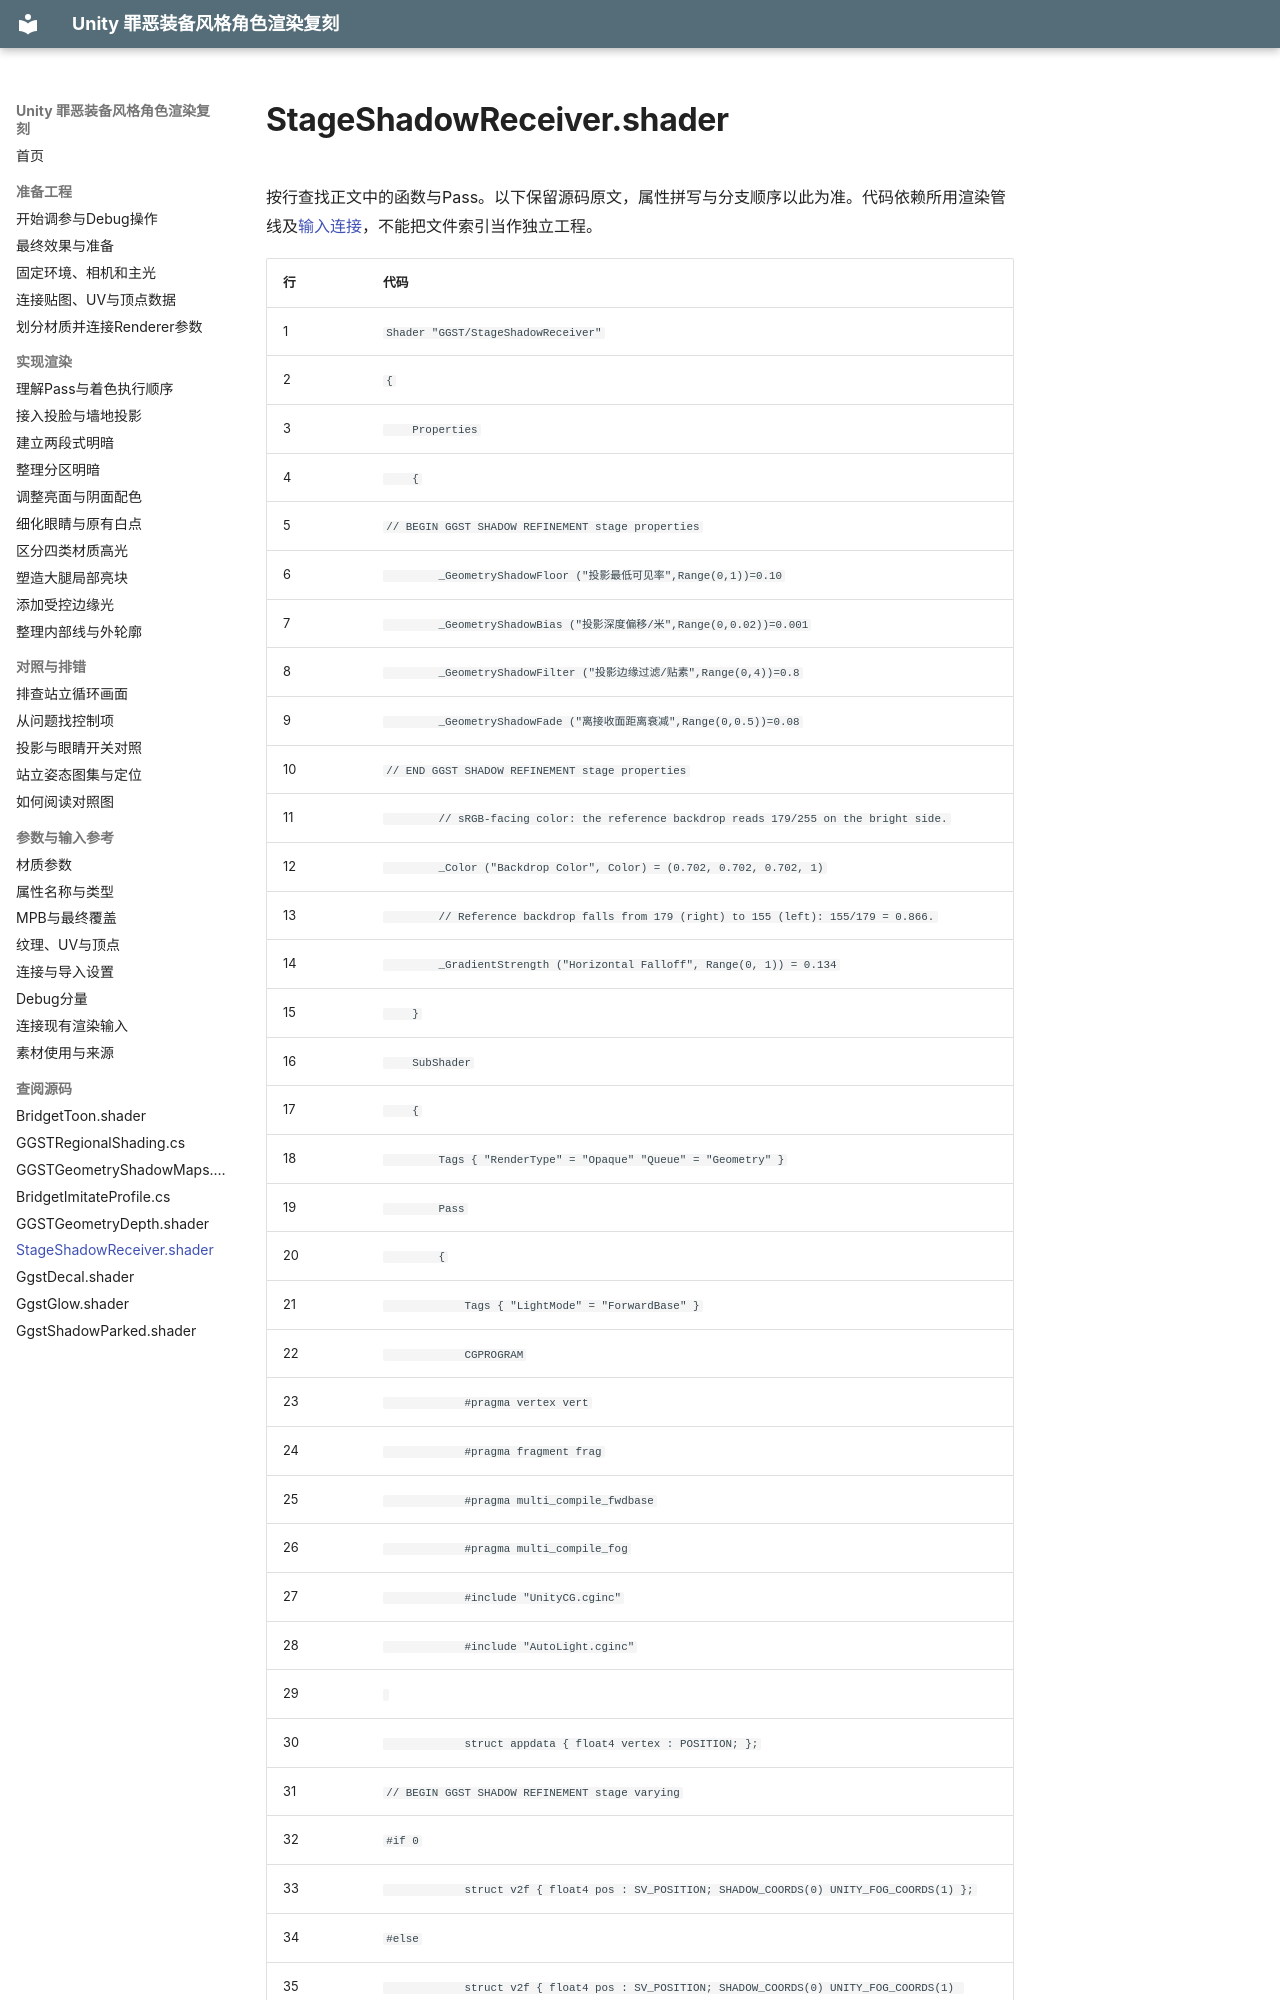

repository: xuu-xuu-xuu/Guilty-Gear_Rendering_imitate · page: reference/code/StageShadowReceiver.shader/index.html · generator: mkdocs

# StageShadowReceiver.shader

按行查找正文中的函数与Pass。以下保留源码原文，属性拼写与分支顺序以此为准。代码依赖所用渲染管线及[输入连接](../dependencies.md)，不能把文件索引当作独立工程。

| 行 | 代码 |
|---|---|
| <a id="l1"></a>1 | <code>Shader "GGST/StageShadowReceiver"</code> |
| <a id="l2"></a>2 | <code>{</code> |
| <a id="l3"></a>3 | <code>    Properties</code> |
| <a id="l4"></a>4 | <code>    {</code> |
| <a id="l5"></a>5 | <code>// BEGIN GGST SHADOW REFINEMENT stage properties</code> |
| <a id="l6"></a>6 | <code>        _GeometryShadowFloor ("投影最低可见率",Range(0,1))=0.10</code> |
| <a id="l7"></a>7 | <code>        _GeometryShadowBias ("投影深度偏移/米",Range(0,0.02))=0.001</code> |
| <a id="l8"></a>8 | <code>        _GeometryShadowFilter ("投影边缘过滤/贴素",Range(0,4))=0.8</code> |
| <a id="l9"></a>9 | <code>        _GeometryShadowFade ("离接收面距离衰减",Range(0,0.5))=0.08</code> |
| <a id="l10"></a>10 | <code>// END GGST SHADOW REFINEMENT stage properties</code> |
| <a id="l11"></a>11 | <code>        // sRGB-facing color: the reference backdrop reads 179/255 on the bright side.</code> |
| <a id="l12"></a>12 | <code>        _Color ("Backdrop Color", Color) = (0.702, 0.702, 0.702, 1)</code> |
| <a id="l13"></a>13 | <code>        // Reference backdrop falls from 179 (right) to 155 (left): 155/179 = 0.866.</code> |
| <a id="l14"></a>14 | <code>        _GradientStrength ("Horizontal Falloff", Range(0, 1)) = 0.134</code> |
| <a id="l15"></a>15 | <code>    }</code> |
| <a id="l16"></a>16 | <code>    SubShader</code> |
| <a id="l17"></a>17 | <code>    {</code> |
| <a id="l18"></a>18 | <code>        Tags { "RenderType" = "Opaque" "Queue" = "Geometry" }</code> |
| <a id="l19"></a>19 | <code>        Pass</code> |
| <a id="l20"></a>20 | <code>        {</code> |
| <a id="l21"></a>21 | <code>            Tags { "LightMode" = "ForwardBase" }</code> |
| <a id="l22"></a>22 | <code>            CGPROGRAM</code> |
| <a id="l23"></a>23 | <code>            #pragma vertex vert</code> |
| <a id="l24"></a>24 | <code>            #pragma fragment frag</code> |
| <a id="l25"></a>25 | <code>            #pragma multi_compile_fwdbase</code> |
| <a id="l26"></a>26 | <code>            #pragma multi_compile_fog</code> |
| <a id="l27"></a>27 | <code>            #include "UnityCG.cginc"</code> |
| <a id="l28"></a>28 | <code>            #include "AutoLight.cginc"</code> |
| <a id="l29"></a>29 | <code></code> |
| <a id="l30"></a>30 | <code>            struct appdata { float4 vertex : POSITION; };</code> |
| <a id="l31"></a>31 | <code>// BEGIN GGST SHADOW REFINEMENT stage varying</code> |
| <a id="l32"></a>32 | <code>#if 0</code> |
| <a id="l33"></a>33 | <code>            struct v2f { float4 pos : SV_POSITION; SHADOW_COORDS(0) UNITY_FOG_COORDS(1) };</code> |
| <a id="l34"></a>34 | <code>#else</code> |
| <a id="l35"></a>35 | <code>            struct v2f { float4 pos : SV_POSITION; SHADOW_COORDS(0) UNITY_FOG_COORDS(1) float3 worldPos:TEXCOORD2; };</code> |
| <a id="l36"></a>36 | <code>#endif</code> |
| <a id="l37"></a>37 | <code>// END GGST SHADOW REFINEMENT stage varying</code> |
| <a id="l38"></a>38 | <code></code> |
| <a id="l39"></a>39 | <code>// BEGI
